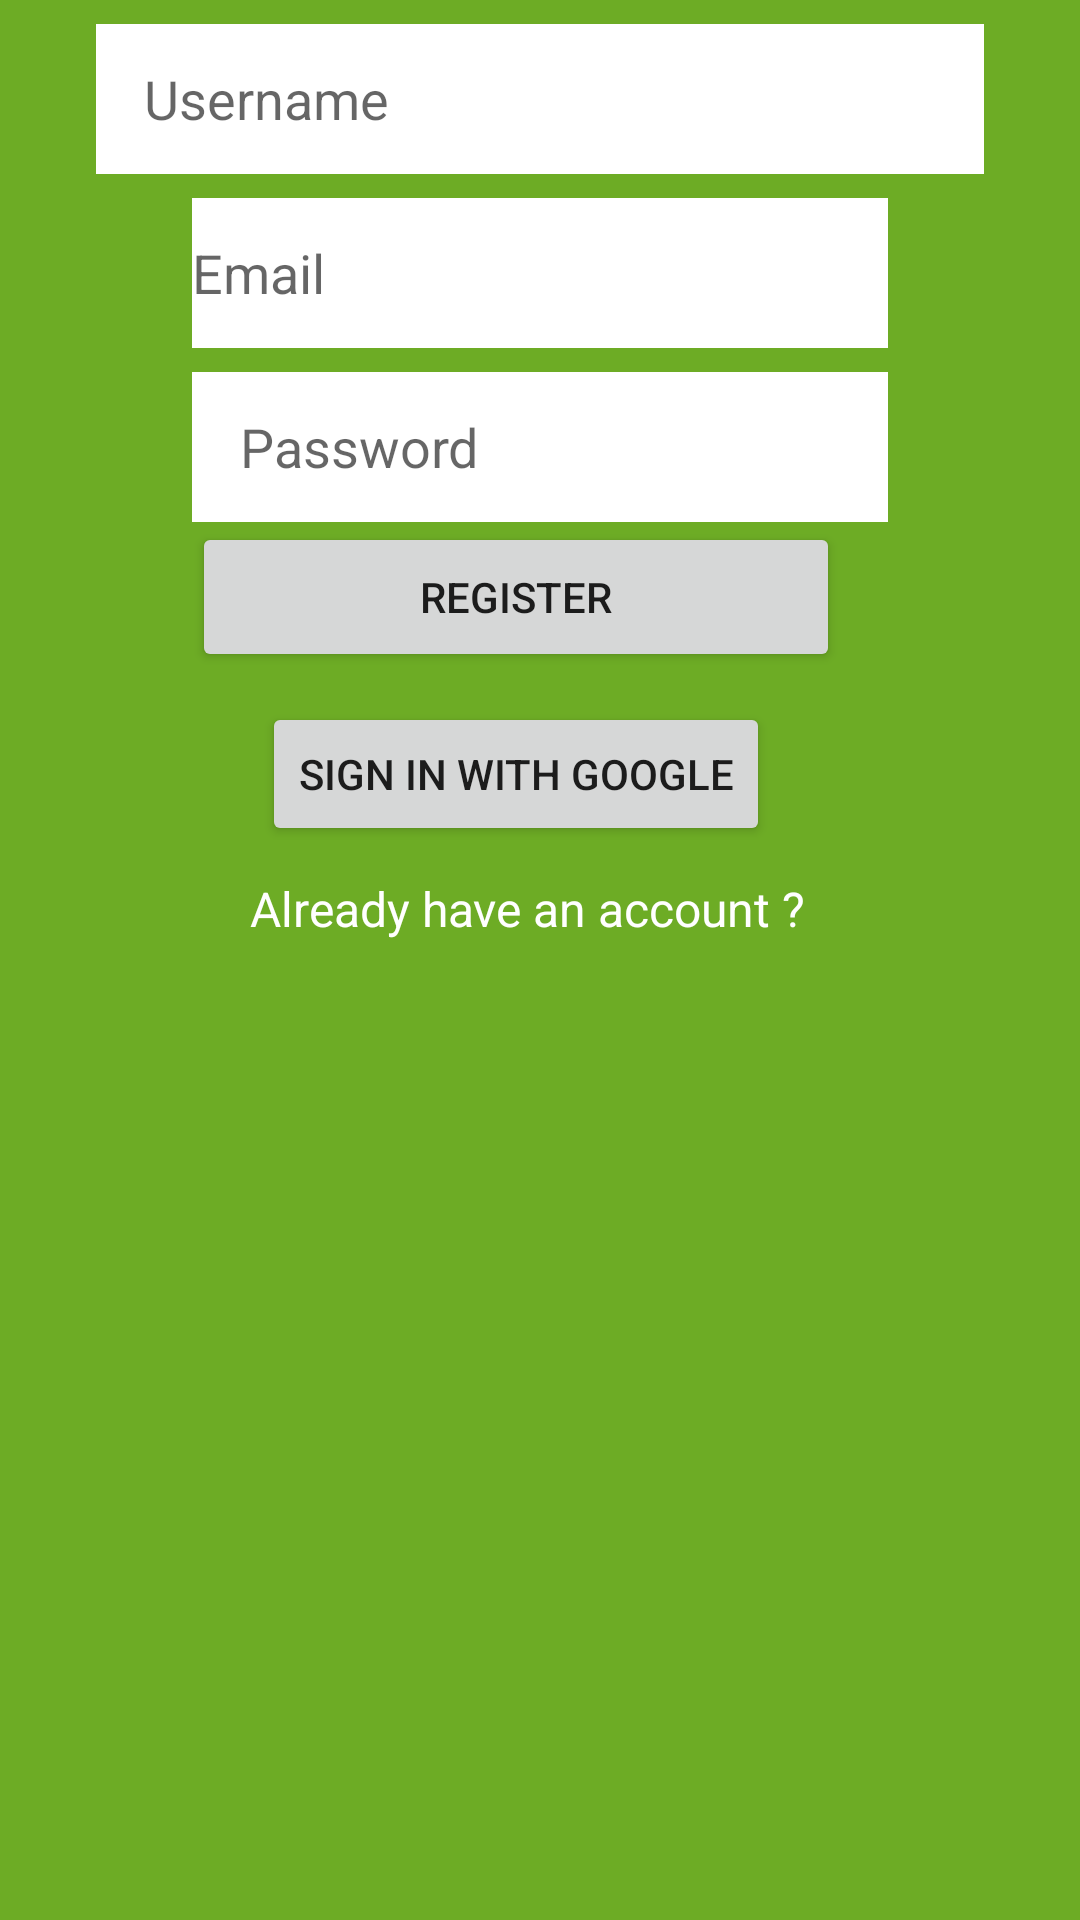

Produce the Android XML layout that renders to this screen, including the resource entries it uses.
<!-- AndroidManifest.xml: application theme Theme.DraftTwo -->
<!-- res/layout/activity_main.xml -->
<?xml version="1.0" encoding="utf-8"?>
<androidx.constraintlayout.widget.ConstraintLayout xmlns:android="http://schemas.android.com/apk/res/android"
    xmlns:app="http://schemas.android.com/apk/res-auto"
    xmlns:tools="http://schemas.android.com/tools"
    android:id="@+id/registerButton"
    android:layout_width="match_parent"
    android:layout_height="match_parent"
    android:background="#6DAC25"
    tools:context=".MainActivity">

    <EditText
        android:id="@+id/usernameRegister"
        android:layout_width="0dp"
        android:layout_height="50dp"
        android:layout_marginStart="32dp"
        android:layout_marginTop="8dp"
        android:layout_marginEnd="32dp"
        android:background="@color/white"
        android:ems="10"
        android:hint="Username"
        android:inputType="textPersonName"
        android:paddingLeft="16dp"
        app:layout_constraintEnd_toEndOf="parent"
        app:layout_constraintStart_toStartOf="parent"
        app:layout_constraintTop_toTopOf="parent" />

    <EditText
        android:id="@+id/passwordRegister"
        android:layout_width="0dp"
        android:layout_height="50dp"
        android:layout_marginStart="32dp"
        android:layout_marginTop="8dp"
        android:layout_marginEnd="32dp"
        android:background="@color/white"
        android:ems="10"
        android:hint="Password"
        android:inputType="textPassword"
        android:paddingLeft="16dp"
        app:layout_constraintEnd_toEndOf="@+id/usernameRegister"
        app:layout_constraintStart_toStartOf="@+id/usernameRegister"
        app:layout_constraintTop_toBottomOf="@+id/emailRegister" />

    <Button
        android:id="@+id/button"
        android:layout_width="0dp"
        android:layout_height="50dp"
        android:layout_marginEnd="16dp"
        android:text="Register"
        app:layout_constraintEnd_toEndOf="@+id/passwordRegister"
        app:layout_constraintHorizontal_bias="1.0"
        app:layout_constraintStart_toStartOf="@id/passwordRegister"
        app:layout_constraintTop_toBottomOf="@+id/passwordRegister" />

    <TextView
        android:id="@+id/alreadyHaveAccount"
        android:layout_width="wrap_content"
        android:layout_height="wrap_content"
        android:layout_marginStart="32dp"
        android:layout_marginTop="68dp"
        android:layout_marginEnd="32dp"
        android:text="Already have an account ?"
        android:textColor="@color/white"
        android:textSize="16sp"
        app:layout_constraintEnd_toEndOf="@+id/button"
        app:layout_constraintHorizontal_bias="0.388"
        app:layout_constraintStart_toStartOf="@+id/button"
        app:layout_constraintTop_toBottomOf="@+id/button" />

    <EditText
        android:id="@+id/emailRegister"
        android:layout_width="0dp"
        android:layout_height="50dp"
        android:layout_marginStart="32dp"
        android:layout_marginTop="8dp"
        android:layout_marginEnd="32dp"
        android:background="@color/white"
        android:backgroundTint="@color/white"
        android:hint = "Email"
        android:ems="10"
        android:inputType="textEmailAddress"
        app:layout_constraintEnd_toEndOf="@+id/usernameRegister"
        app:layout_constraintStart_toStartOf="@+id/usernameRegister"
        app:layout_constraintTop_toBottomOf="@+id/usernameRegister" />

    <Button
        android:id="@+id/signInGoogle"
        android:layout_width="wrap_content"
        android:layout_height="wrap_content"
        android:text="Sign in with google"
        app:layout_constraintBottom_toTopOf="@+id/alreadyHaveAccount"
        app:layout_constraintEnd_toEndOf="@+id/button"
        app:layout_constraintStart_toStartOf="@+id/button"
        app:layout_constraintTop_toBottomOf="@+id/button" />

</androidx.constraintlayout.widget.ConstraintLayout>
<!-- resources referenced by this layout -->
<resources>
  <style name="Theme.DraftTwo" parent="Theme.MaterialComponents.DayNight.DarkActionBar">
          
          <item name="colorPrimary">@color/purple_500</item>
          <item name="colorPrimaryVariant">@color/purple_700</item>
          <item name="colorOnPrimary">@color/white</item>
          
          <item name="colorSecondary">@color/teal_200</item>
          <item name="colorSecondaryVariant">@color/teal_700</item>
          <item name="colorOnSecondary">@color/black</item>
          
          <item name="android:statusBarColor" tools:targetApi="l">?attr/colorPrimaryVariant</item>
          
      </style>
  <!-- not gathered from this repository: default colours our renderer supplied (Android Studio template values) -->
  <color name="purple_500">#FF6200EE</color>
  <color name="purple_700">#FF3700B3</color>
  <color name="teal_200">#FF03DAC5</color>
  <color name="teal_700">#FF018786</color>
  <color name="black">#FF000000</color>
  <color name="white">#FFFFFFFF</color>
</resources>
